Dataset: segmented-dataset (GitHub, Funky-UWI/FoliageFixerModel). Classes: bacterial spot, early blight, late blight, leaf mold, septoria leaf spot, spider mites two-spotted spider mite, target spot, tomato yellow leaf curl virus, tomato mosaic virus, healthy, powdery mildew.

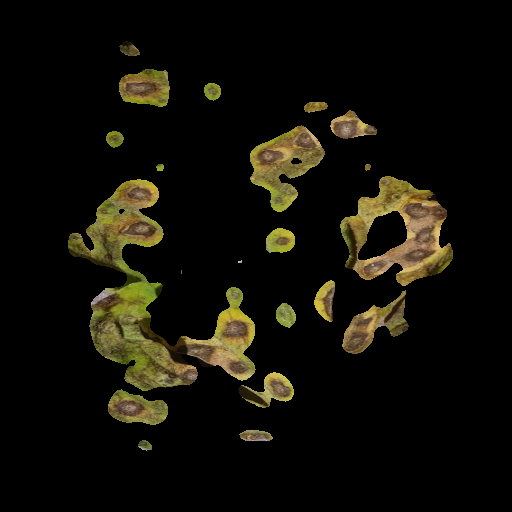
Label: septoria leaf spot

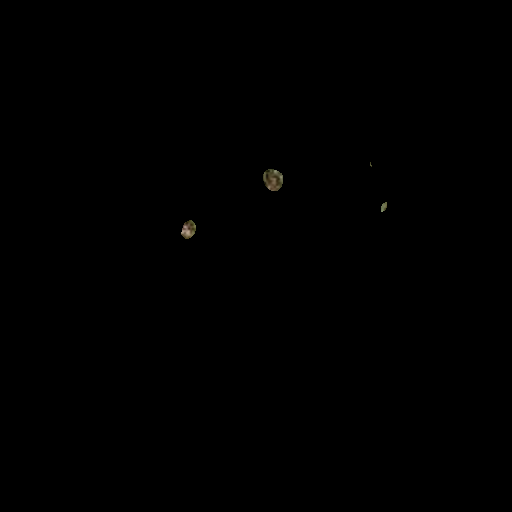
Label: target spot

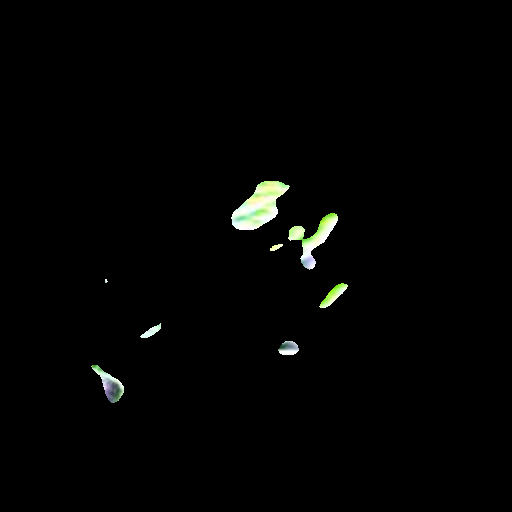
Label: tomato mosaic virus

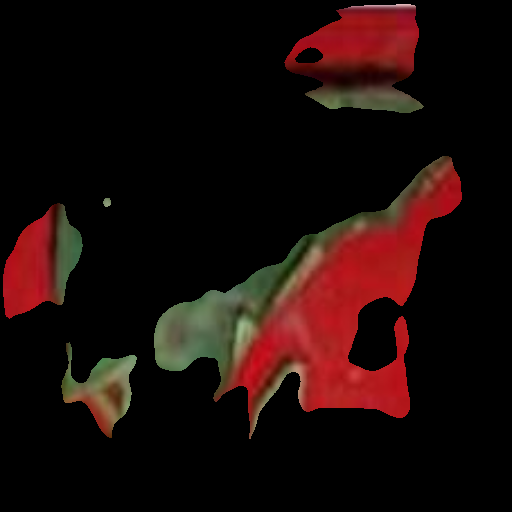
Label: leaf mold

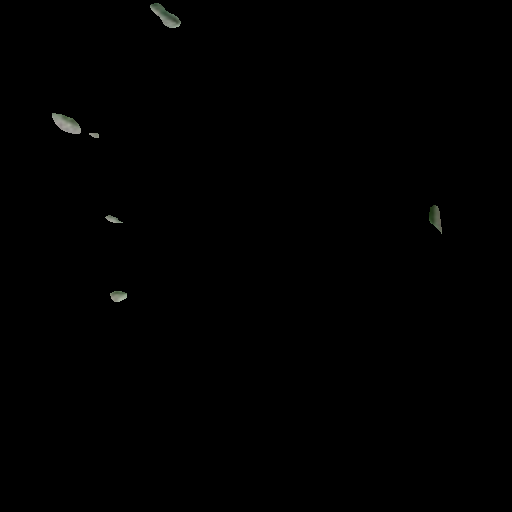
Label: late blight

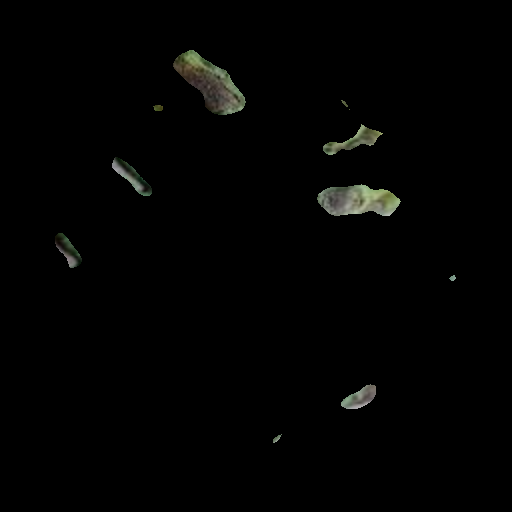
Label: early blight
